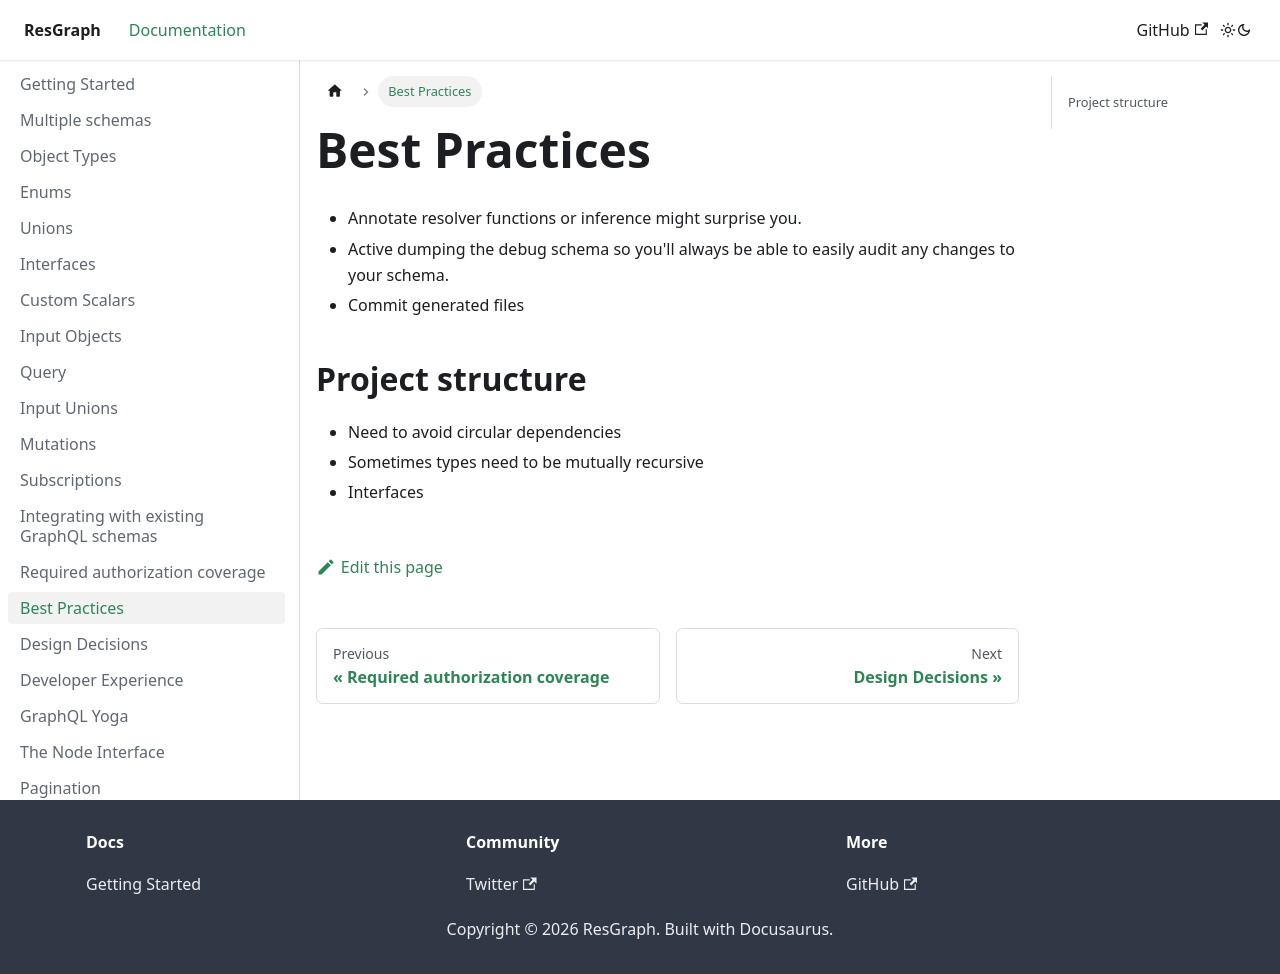

repository: zth/resgraph · page: docs/best-practices.html · generator: docusaurus

- Annotate resolver functions or inference might surprise you.
- Active dumping the debug schema so you'll always be able to easily audit any changes to your schema.

## Project structure

- Need to avoid circular dependencies
- Sometimes types need to be mutually recursive
- Interfaces
